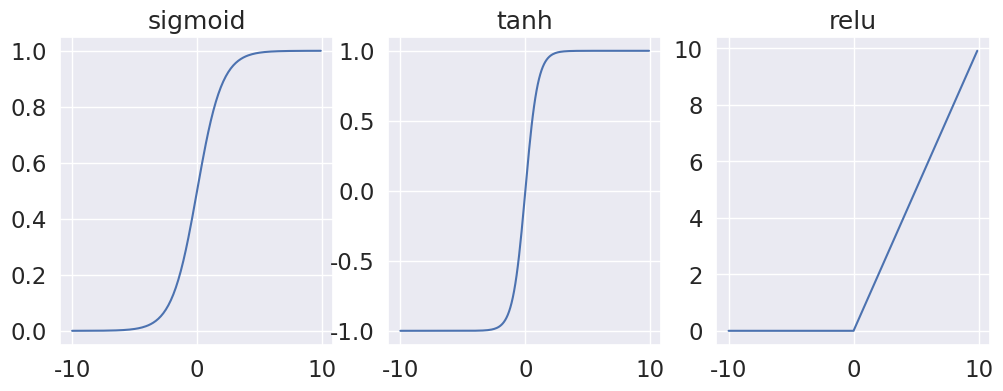

This chart was generated by the following Python code:

# coding: utf-8

# A notebook showing how some very common activation functions (used for deep-learning for example) look like. Enjoy!

# In[20]:

get_ipython().magic('matplotlib inline')
import numpy as np
import matplotlib.pylab as plt
import seaborn as sns


# In[16]:

sns.set(font_scale=1.5)


# # Define the activiation metrics

# In[39]:

def sigmoid(x):
    return 1 / (1 + np.exp(-x))


# In[8]:

def tanh(x):
    return np.tanh(x)


# In[13]:

def relu(x):
    return np.maximum(x, 0) # element-wise maximum


# # Plot them

# In[52]:

class ActivationPlots(object):
    def __init__(self, metrics):
        self.x = np.arange(-10, 10, 0.1)
        self.metrics = metrics
        self.n_plots = len(self.metrics)
    def build(self, axes):
        for ax, metric in zip(axes, self.metrics):
            y = metric(self.x)
            ax.plot(self.x, y)
            ax.set_title(str(metric.__name__))
        return axes
    def plot(self):
        n_rows = self.n_plots % 2
        n_cols = int(self.n_plots / n_rows)
        fig, axes = plt.subplots(n_rows, n_cols, figsize=(12, 4))
        self.build(axes)


# In[53]:

ActivationPlots([sigmoid, tanh, relu]).plot()

